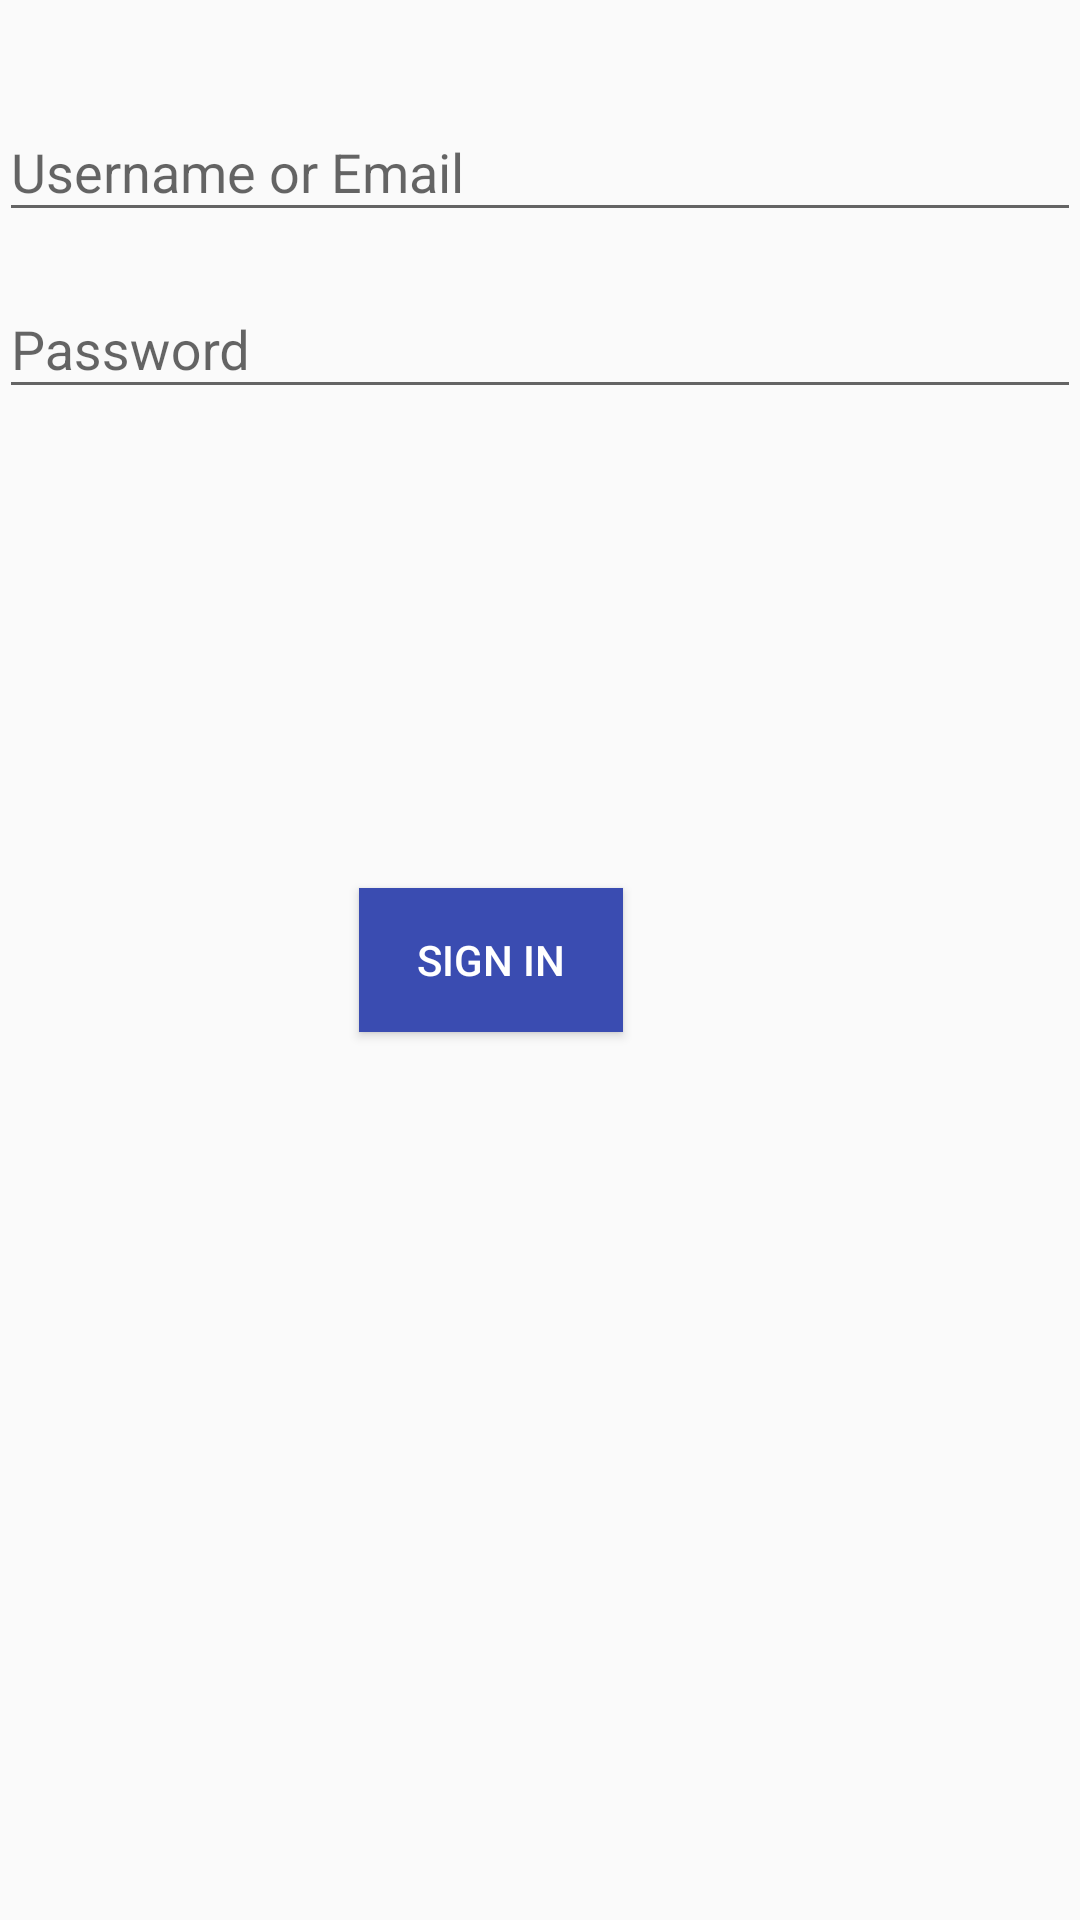

The Android layout XML behind this screen, and the referenced resources:
<!-- AndroidManifest.xml: application theme AppTheme -->
<!-- res/layout/activity_signin.xml -->
<?xml version="1.0" encoding="utf-8"?>
<RelativeLayout xmlns:android="http://schemas.android.com/apk/res/android"
    xmlns:app="http://schemas.android.com/apk/res-auto"
    xmlns:tools="http://schemas.android.com/tools"
    android:id="@+id/activity_signin"
    android:layout_width="match_parent"
    android:layout_height="match_parent"
    android:paddingBottom="@dimen/activity_vertical_margin"
    android:paddingLeft="@dimen/activity_horizontal_margin"
    android:paddingRight="@dimen/activity_horizontal_margin"
    android:paddingTop="@dimen/activity_vertical_margin"
    tools:context="com.project.cse499.homecontrol.Activities.Authentication.SigninActivity"
    app:layout_collapseParallaxMultiplier="0.6">


    <android.support.design.widget.TextInputLayout
        android:layout_width="match_parent"
        android:layout_height="wrap_content"
        android:layout_alignParentTop="true"
        android:layout_alignParentStart="true"
        android:layout_marginTop="25dp">

        <AutoCompleteTextView
            android:id="@+id/email"
            android:layout_width="match_parent"
            android:layout_height="wrap_content"
            android:hint="Username or Email"
            android:inputType="text"
            android:maxLines="1"
            android:focusableInTouchMode="true"
            />

    </android.support.design.widget.TextInputLayout>

    <android.support.design.widget.TextInputLayout
        android:layout_width="match_parent"
        android:layout_height="wrap_content"
        android:layout_alignParentStart="true"
        android:layout_marginTop="84dp">

        <AutoCompleteTextView
            android:id="@+id/pass"
            android:layout_width="match_parent"
            android:layout_height="wrap_content"
            android:hint="Password"
            android:inputType="textPassword"
            android:maxLines="1"
            android:textAlignment="textStart"
            android:layout_below="@+id/textInputLayout6"
            android:layout_alignParentStart="true"
            android:layout_marginTop="63dp"
            android:layout_weight="1"
            android:focusableInTouchMode="true"/>
    </android.support.design.widget.TextInputLayout>

    <Button
        android:text="Sign In"
        android:layout_width="wrap_content"
        android:layout_height="wrap_content"
        android:id="@+id/btnAuthenticate"
        android:elevation="10dp"
        android:textAlignment="center"
        android:layout_weight="1"
        android:layout_marginStart="120dp"
        android:layout_centerVertical="true"
        android:layout_alignParentStart="true"
        android:background="@color/colorPrimary"
        android:textColor="@android:color/background_light" />


</RelativeLayout>
<!-- resources referenced by this layout -->
<resources>
  <color name="colorPrimary">#3a4cb1</color>
  <style name="AppTheme" parent="Theme.AppCompat.Light.DarkActionBar">
          
          <item name="colorPrimary">@color/colorPrimary</item>
          <item name="colorPrimaryDark">@color/colorPrimaryDark</item>
          <item name="colorAccent">@color/colorAccent</item>
      </style>
  <color name="colorPrimaryDark">#303f9f</color>
  <color name="colorAccent">#ff4081</color>
</resources>
